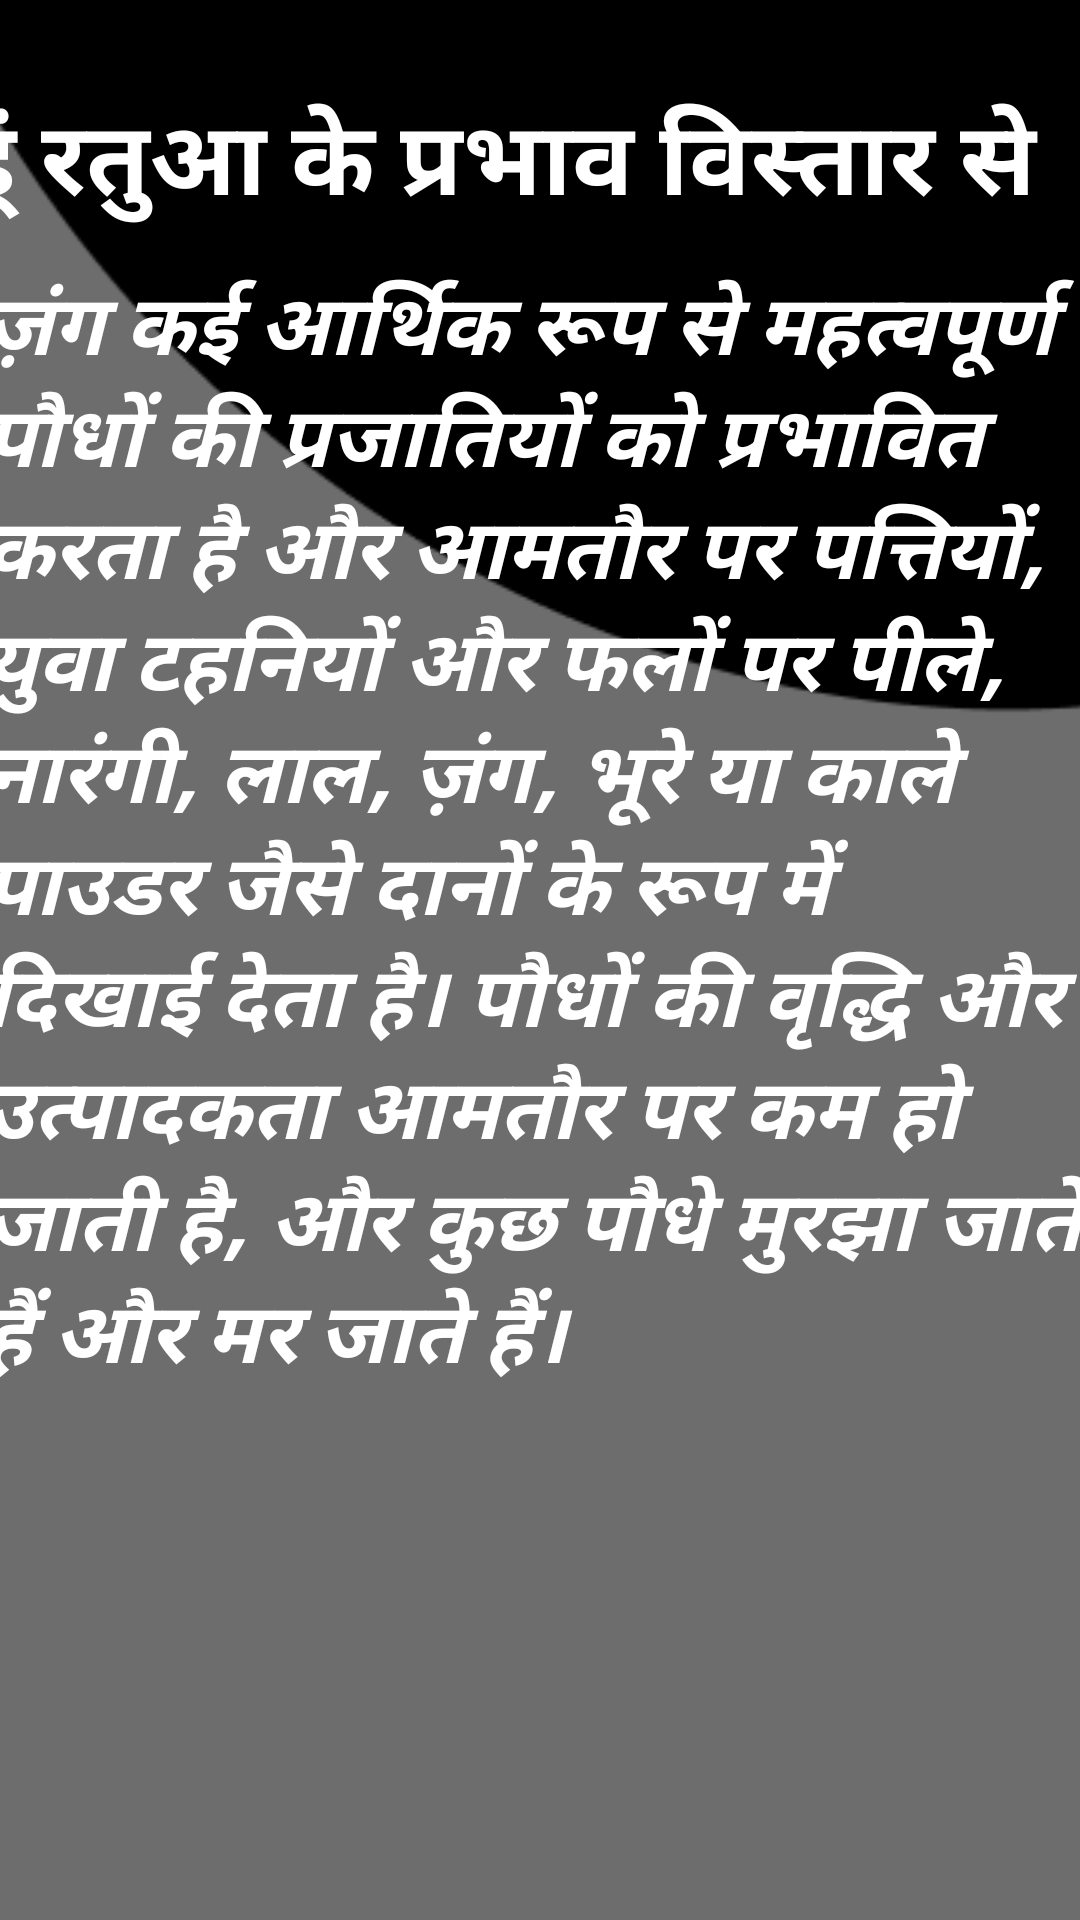

This screen was rendered from an Android layout file. Write that file and the resources it references.
<!-- AndroidManifest.xml: application theme Theme.CbseFarmeze -->
<!-- res/layout/activity_3.xml -->
<?xml version="1.0" encoding="utf-8"?>
<androidx.constraintlayout.widget.ConstraintLayout xmlns:android="http://schemas.android.com/apk/res/android"
    xmlns:app="http://schemas.android.com/apk/res-auto"
    xmlns:tools="http://schemas.android.com/tools"
    android:layout_width="match_parent"
    android:layout_height="match_parent"
    tools:context=".activity3">

    <ImageView
        android:id="@+id/imageView3"
        android:layout_width="631dp"
        android:layout_height="936dp"
        app:layout_constraintBottom_toBottomOf="parent"
        app:layout_constraintEnd_toEndOf="parent"
        app:layout_constraintStart_toStartOf="parent"
        app:layout_constraintTop_toTopOf="parent"
        app:layout_constraintVertical_bias="0.629"
        app:srcCompat="@drawable/inrbg" />

    <TextView
        android:id="@+id/textView3"
        android:layout_width="395dp"
        android:layout_height="58dp"
        android:text="गेहूं रतुआ के प्रभाव विस्तार से"
        android:textColor="#FFFFFF"
        android:textSize="34sp"
        android:textStyle="bold"
        app:layout_constraintBottom_toBottomOf="parent"
        app:layout_constraintEnd_toEndOf="parent"
        app:layout_constraintHorizontal_bias="1.0"
        app:layout_constraintStart_toStartOf="parent"
        app:layout_constraintTop_toTopOf="parent"
        app:layout_constraintVertical_bias="0.05" />

    <TextView
        android:id="@+id/textView4"
        android:layout_width="372dp"
        android:layout_height="492dp"
        android:text="ज़ंग कई आर्थिक रूप से महत्वपूर्ण पौधों की प्रजातियों को प्रभावित करता है और आमतौर पर पत्तियों, युवा टहनियों और फलों पर पीले, नारंगी, लाल, ज़ंग, भूरे या काले पाउडर जैसे दानों के रूप में दिखाई देता है। पौधों की वृद्धि और उत्पादकता आमतौर पर कम हो जाती है, और कुछ पौधे मुरझा जाते हैं और मर जाते हैं।"
        android:textColor="#FFFFFF"
        android:textSize="28sp"
        android:textStyle="bold|italic"
        app:layout_constraintBottom_toBottomOf="parent"
        app:layout_constraintEnd_toEndOf="parent"
        app:layout_constraintHorizontal_bias="0.487"
        app:layout_constraintStart_toStartOf="parent"
        app:layout_constraintTop_toTopOf="parent"
        app:layout_constraintVertical_bias="0.598" />
</androidx.constraintlayout.widget.ConstraintLayout>
<!-- resources referenced by this layout -->
<resources>
  <!-- drawable inrbg: png bitmap (drawable, 5670 bytes) -->
  <style name="Theme.CbseFarmeze" parent="Theme.MaterialComponents.DayNight.DarkActionBar">
          
          <item name="colorPrimary">@color/purple_500</item>
          <item name="colorPrimaryVariant">@color/purple_700</item>
          <item name="colorOnPrimary">@color/white</item>
          
          <item name="colorSecondary">@color/teal_200</item>
          <item name="colorSecondaryVariant">@color/teal_700</item>
          <item name="colorOnSecondary">@color/black</item>
          
          <item name="android:statusBarColor">?attr/colorPrimaryVariant</item>
          
      </style>
  <!-- not gathered from this repository: default colours our renderer supplied (Android Studio template values) -->
  <color name="purple_500">#FF6200EE</color>
  <color name="purple_700">#FF3700B3</color>
  <color name="teal_200">#FF03DAC5</color>
  <color name="teal_700">#FF018786</color>
  <color name="black">#FF000000</color>
  <color name="white">#FFFFFFFF</color>
</resources>
